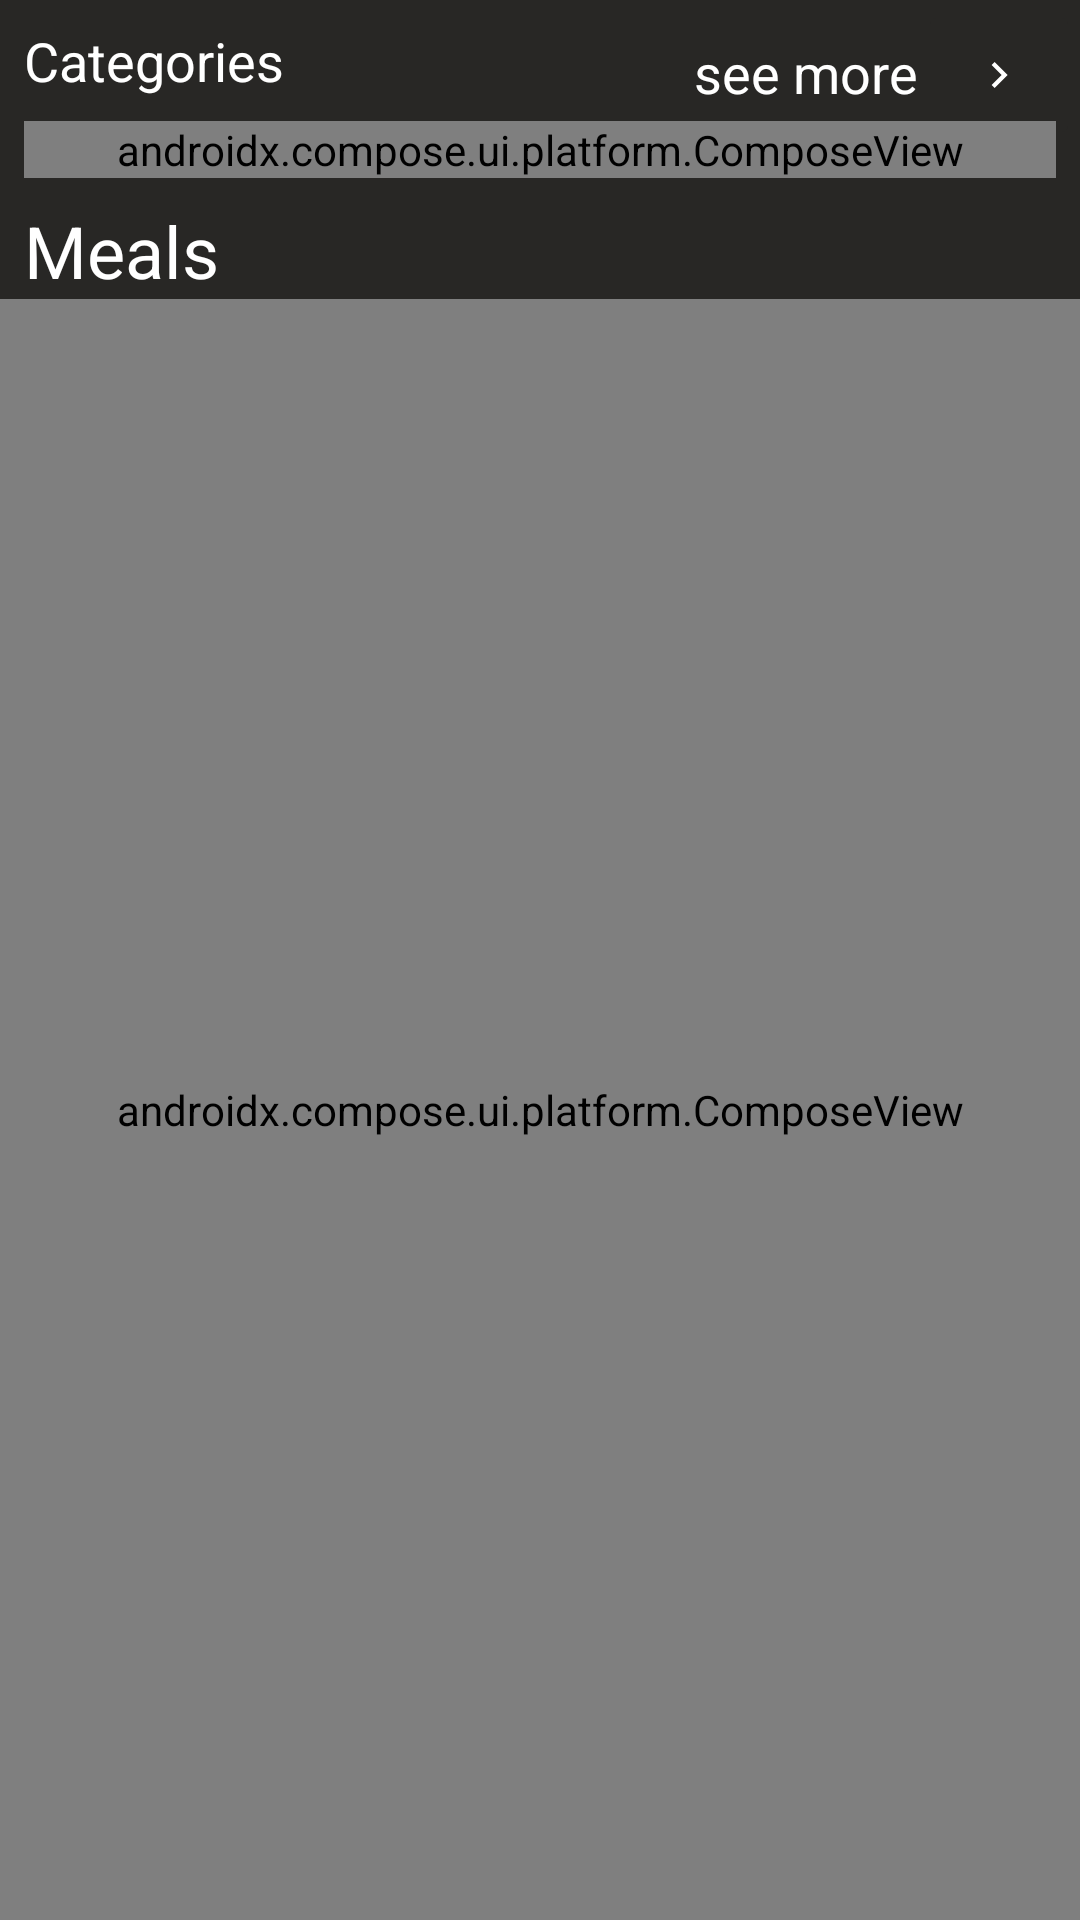

Write the Android layout XML for this screen, with the resource values it uses.
<!-- AndroidManifest.xml: application theme Theme.MealRecipes -->
<!-- res/layout/fragment_main_screen.xml -->
<?xml version="1.0" encoding="utf-8"?>
<androidx.constraintlayout.widget.ConstraintLayout xmlns:android="http://schemas.android.com/apk/res/android"
        xmlns:app="http://schemas.android.com/apk/res-auto"
        android:layout_width="match_parent"
        android:layout_height="match_parent">

    <TextView
            android:id="@+id/categoryTv"
            android:layout_width="wrap_content"
            android:layout_height="wrap_content"
            android:textColor="@color/primaryText"
            android:textSize="18sp"
            android:text="@string/categories"
            app:layout_constraintStart_toStartOf="parent"
            app:layout_constraintTop_toTopOf="parent"
            android:layout_margin="8dp" />

    <ImageButton
            android:contentDescription="more"
            app:layout_constraintTop_toTopOf="parent"
            android:layout_width="wrap_content"
            android:layout_height="wrap_content"
            app:srcCompat="@drawable/ic_more_foreground"
            android:id="@+id/moreBtn"
            android:backgroundTint="@color/background"
            app:layout_constraintEnd_toEndOf="parent"/>

    <TextView
            android:id="@+id/moreTv"
            android:layout_width="wrap_content"
            android:layout_height="wrap_content"
            android:textColor="@color/primaryText"
            android:textSize="18sp"
            android:text="@string/see_more"
            app:layout_constraintEnd_toStartOf="@id/moreBtn"
            app:layout_constraintTop_toTopOf="parent"
            app:layout_constraintBottom_toTopOf="@id/categoryComposeViewMainScreen"
            android:layout_marginTop="8dp"

            />

    <androidx.compose.ui.platform.ComposeView
            android:id="@+id/categoryComposeViewMainScreen"
            android:layout_width="match_parent"
            android:layout_height="wrap_content"
            app:layout_constraintStart_toStartOf="parent"
            app:layout_constraintEnd_toEndOf="parent"
            app:layout_constraintTop_toBottomOf="@id/categoryTv"
            android:layout_margin="8dp" />

    <TextView
            android:layout_margin="8dp"
            android:layout_width="wrap_content"
            android:layout_height="wrap_content"
            app:layout_constraintStart_toStartOf="parent"
            app:layout_constraintTop_toBottomOf="@id/categoryComposeViewMainScreen"
            android:textColor="@color/primaryText"
            android:textSize="24sp"
            android:text="@string/meals"
            android:id="@+id/mealsTv" />

    <androidx.compose.ui.platform.ComposeView
            android:id="@+id/mealsComposeView"
            android:layout_width="match_parent"
            android:layout_height="0dp"
            app:layout_constraintStart_toStartOf="parent"
            app:layout_constraintEnd_toEndOf="parent"
            app:layout_constraintTop_toBottomOf="@id/mealsTv"
            app:layout_constraintBottom_toBottomOf="parent" />
</androidx.constraintlayout.widget.ConstraintLayout>
<!-- resources referenced by this layout -->
<resources>
  <color name="background">#FF282725</color>
  <color name="primaryText">#FFFFFFFF</color>
  <!-- drawable ic_more_foreground (drawable) -->
  <vector xmlns:android="http://schemas.android.com/apk/res/android"
      android:width="30dp"
      android:height="30dp"
      android:viewportWidth="108"
      android:viewportHeight="108"
      android:tint="#FFFFFF">
    <group android:scaleX="2.61"
        android:scaleY="2.61"
        android:translateX="22.68"
        android:translateY="22.68">
      <path
          android:fillColor="@android:color/white"
          android:pathData="M8.59,16.59L13.17,12 8.59,7.41 10,6l6,6 -6,6 -1.41,-1.41z"/>
    </group>
  </vector>
  <string name="categories">Categories</string>
  <string name="meals">Meals</string>
  <string name="see_more">see more</string>
  <style name="Theme.MealRecipes" parent="Theme.MaterialComponents.DayNight.DarkActionBar">
          
          <item name="colorPrimary">@color/primary</item>
          <item name="colorPrimaryVariant">@color/primary</item>
          <item name="colorOnPrimary">@color/primaryText</item>
          
          <item name="colorSecondary">@color/secondary</item>
          <item name="colorSecondaryVariant">@color/secondary</item>
          <item name="colorOnSecondary">@color/primaryText</item>
          
          <item name="android:statusBarColor" tools:targetApi="l">?attr/colorPrimaryVariant</item>
          <item name="colorOnBackground">@color/primaryText</item>
          <item name="android:colorBackground">@color/background</item>
          
          
      </style>
  <color name="primary">#E4C33F</color>
  <color name="secondary">#FF8A8A8A</color>
</resources>
